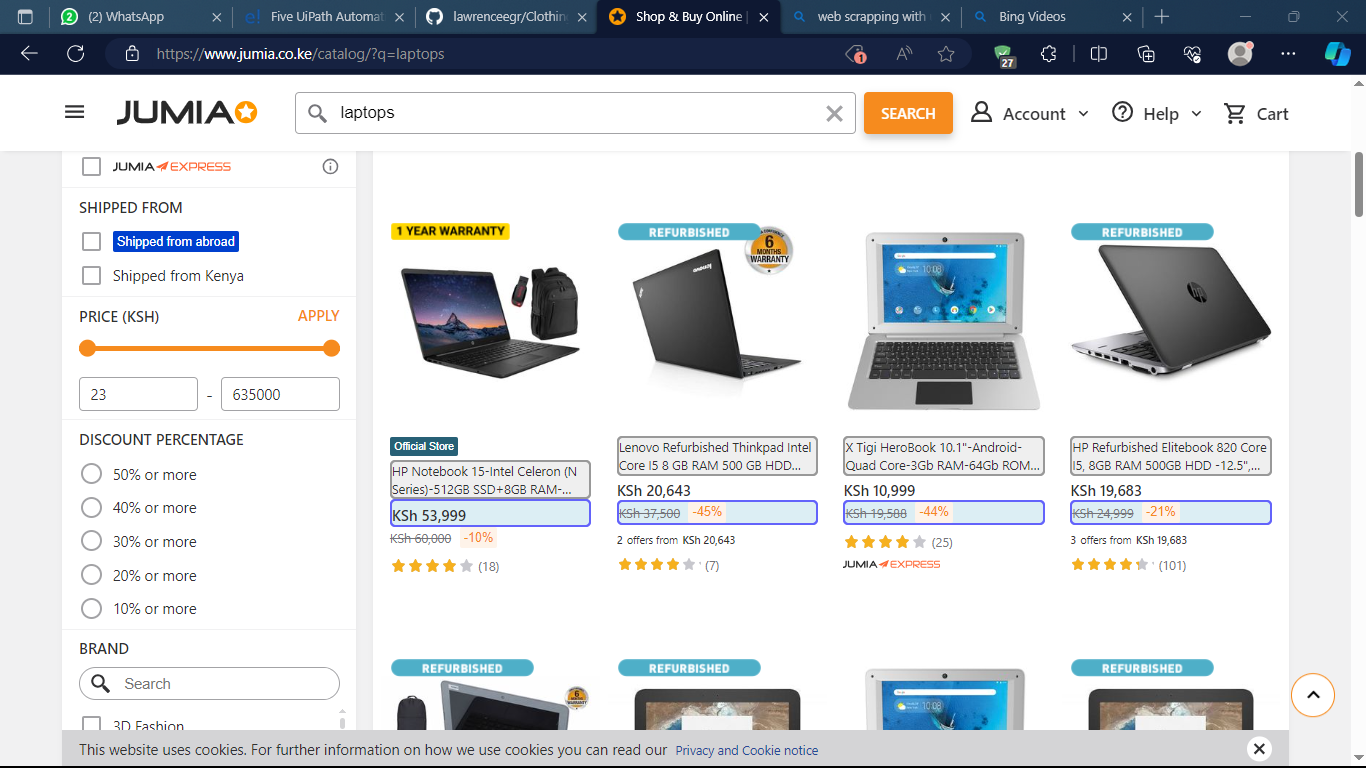
Task: Automating web scrapping process on Jumia store using RPA
Workflow: Main

Step 1: get-text from the element in window 'Shop & Buy Online | Jumia Kenya' (msedge.exe)
